The GitHub repository poojabharamagoudr/RicePlantDiseaseDetector contains a labelled image folder "data" with 4 categories: brown spot, healthy rice leaf, leaf blast, sheath blight. Examples follow, each with its label.

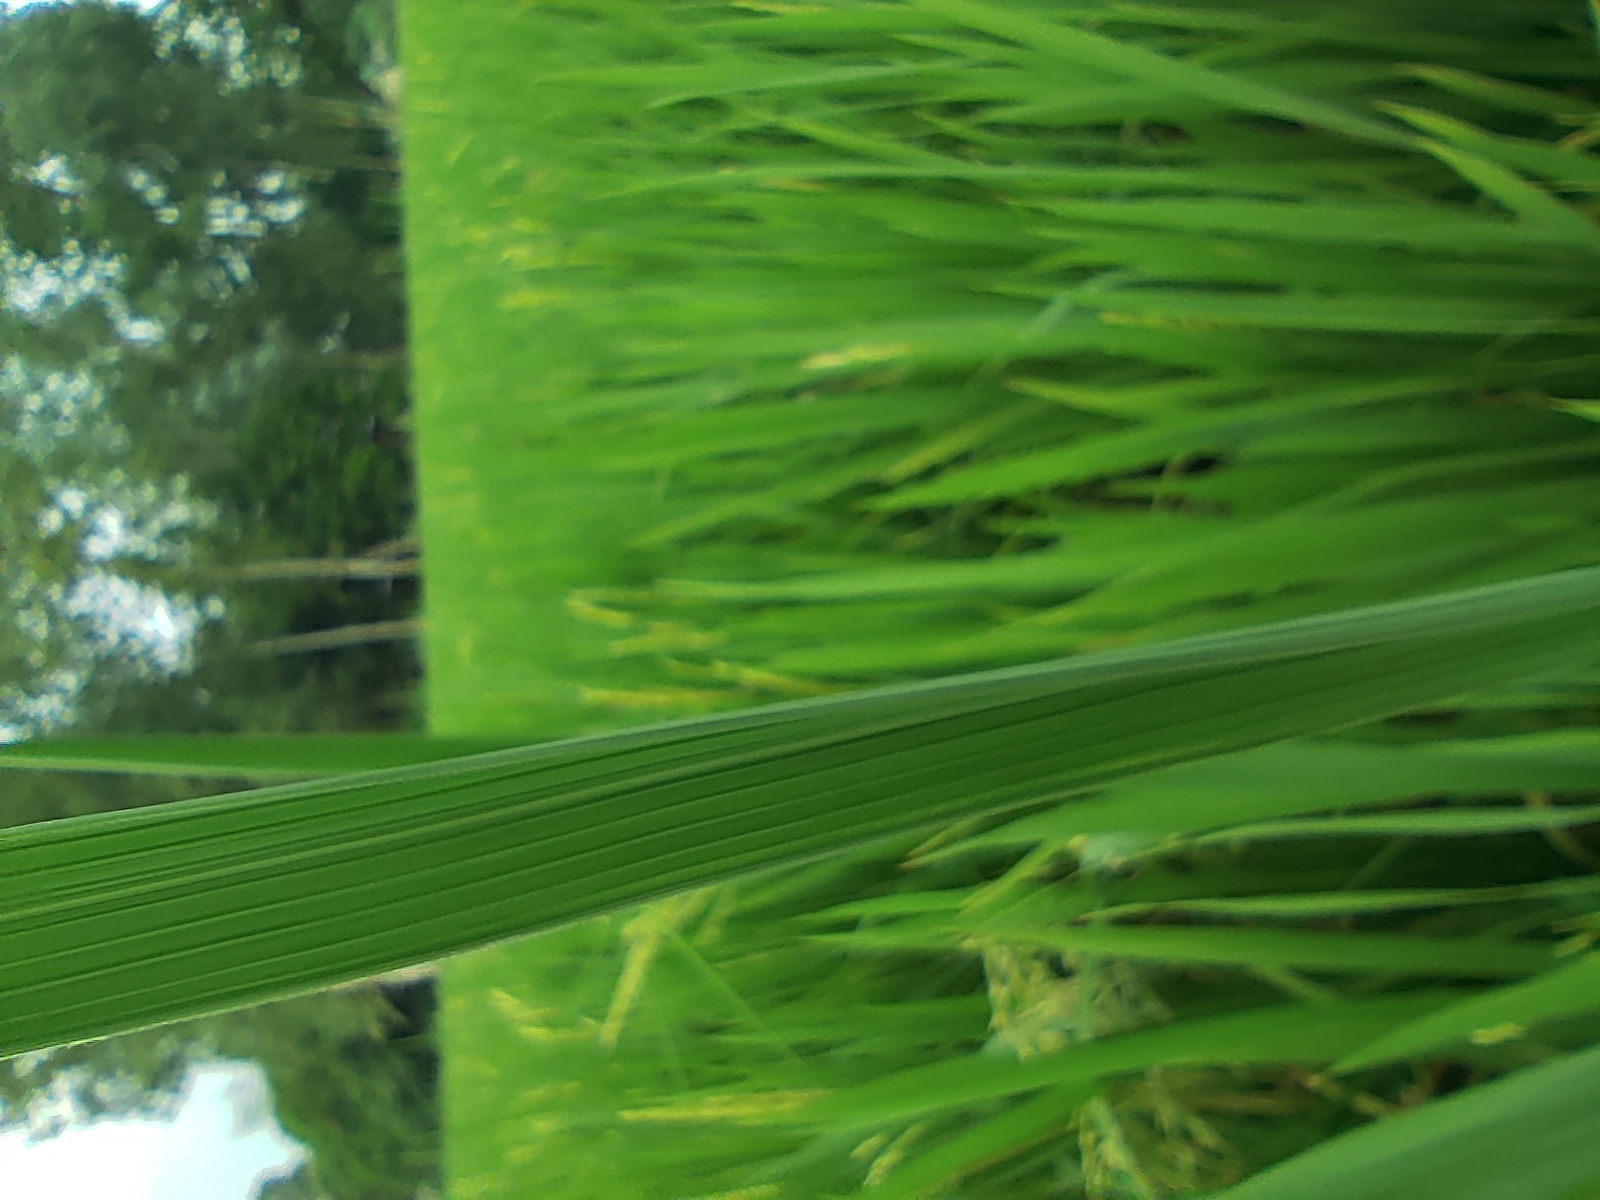
Label: healthy rice leaf

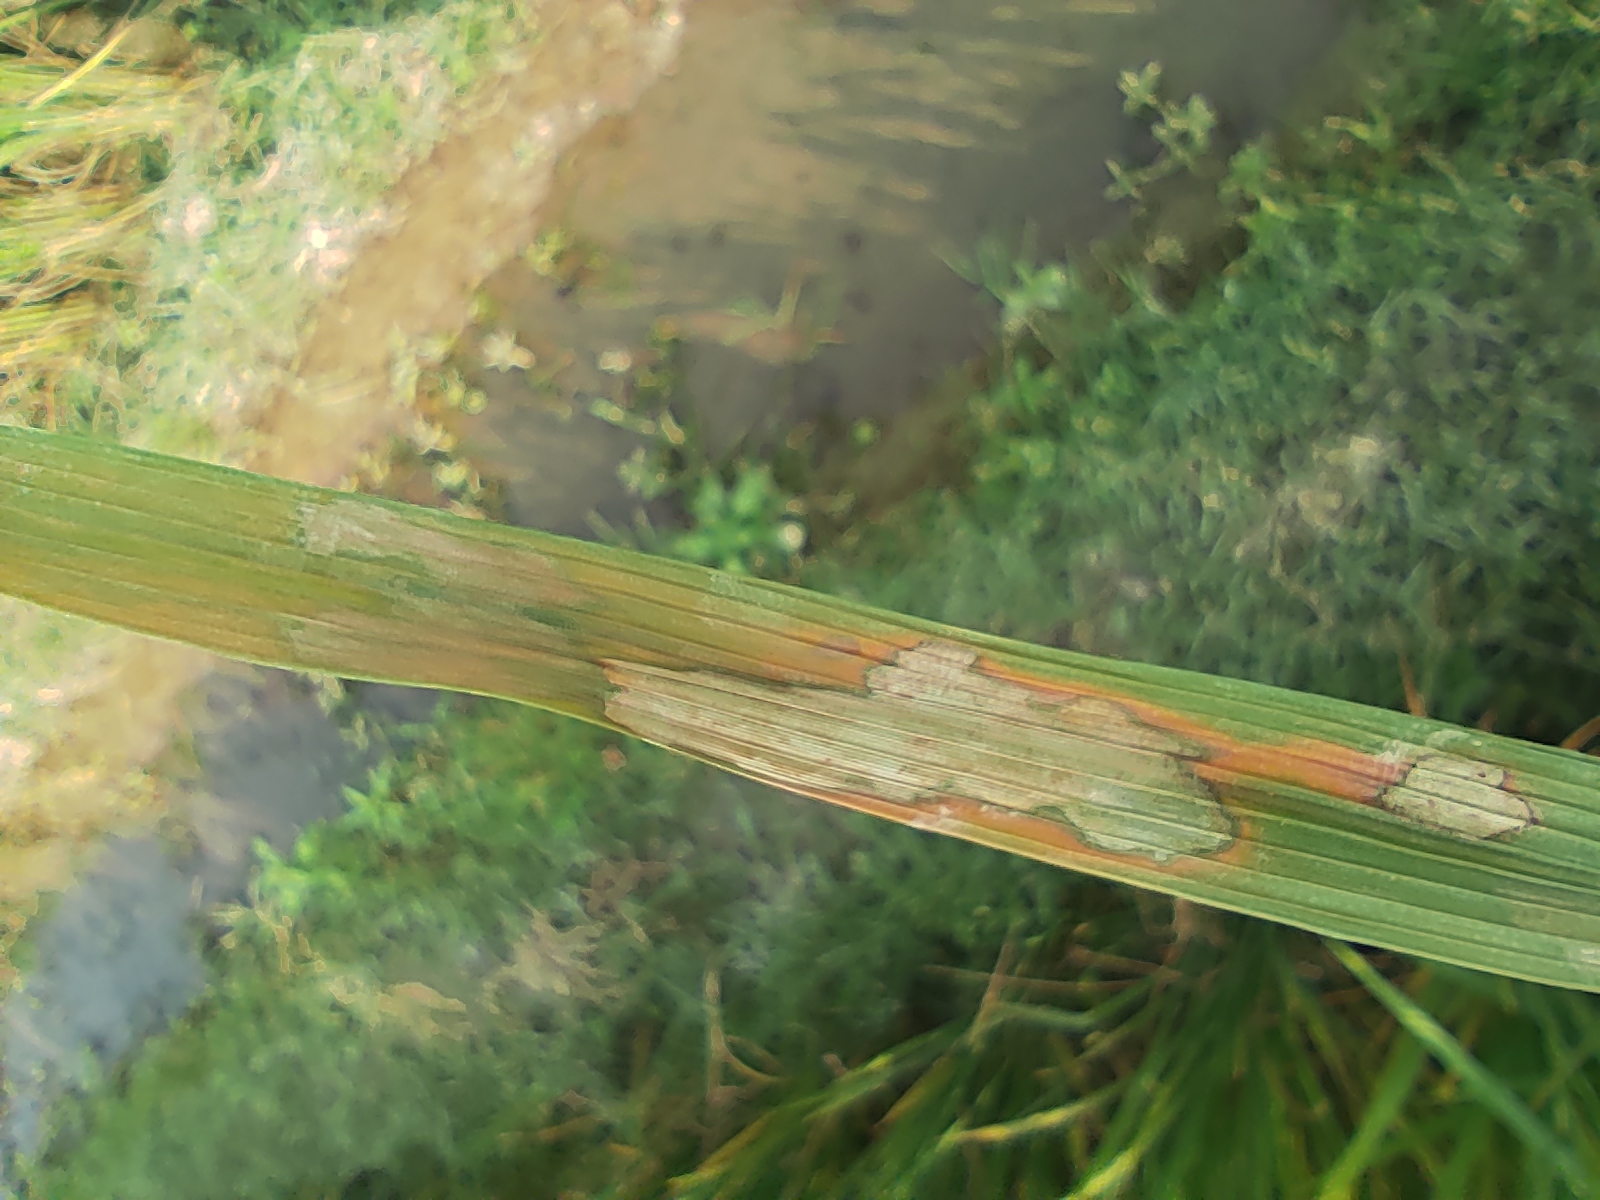
Label: sheath blight

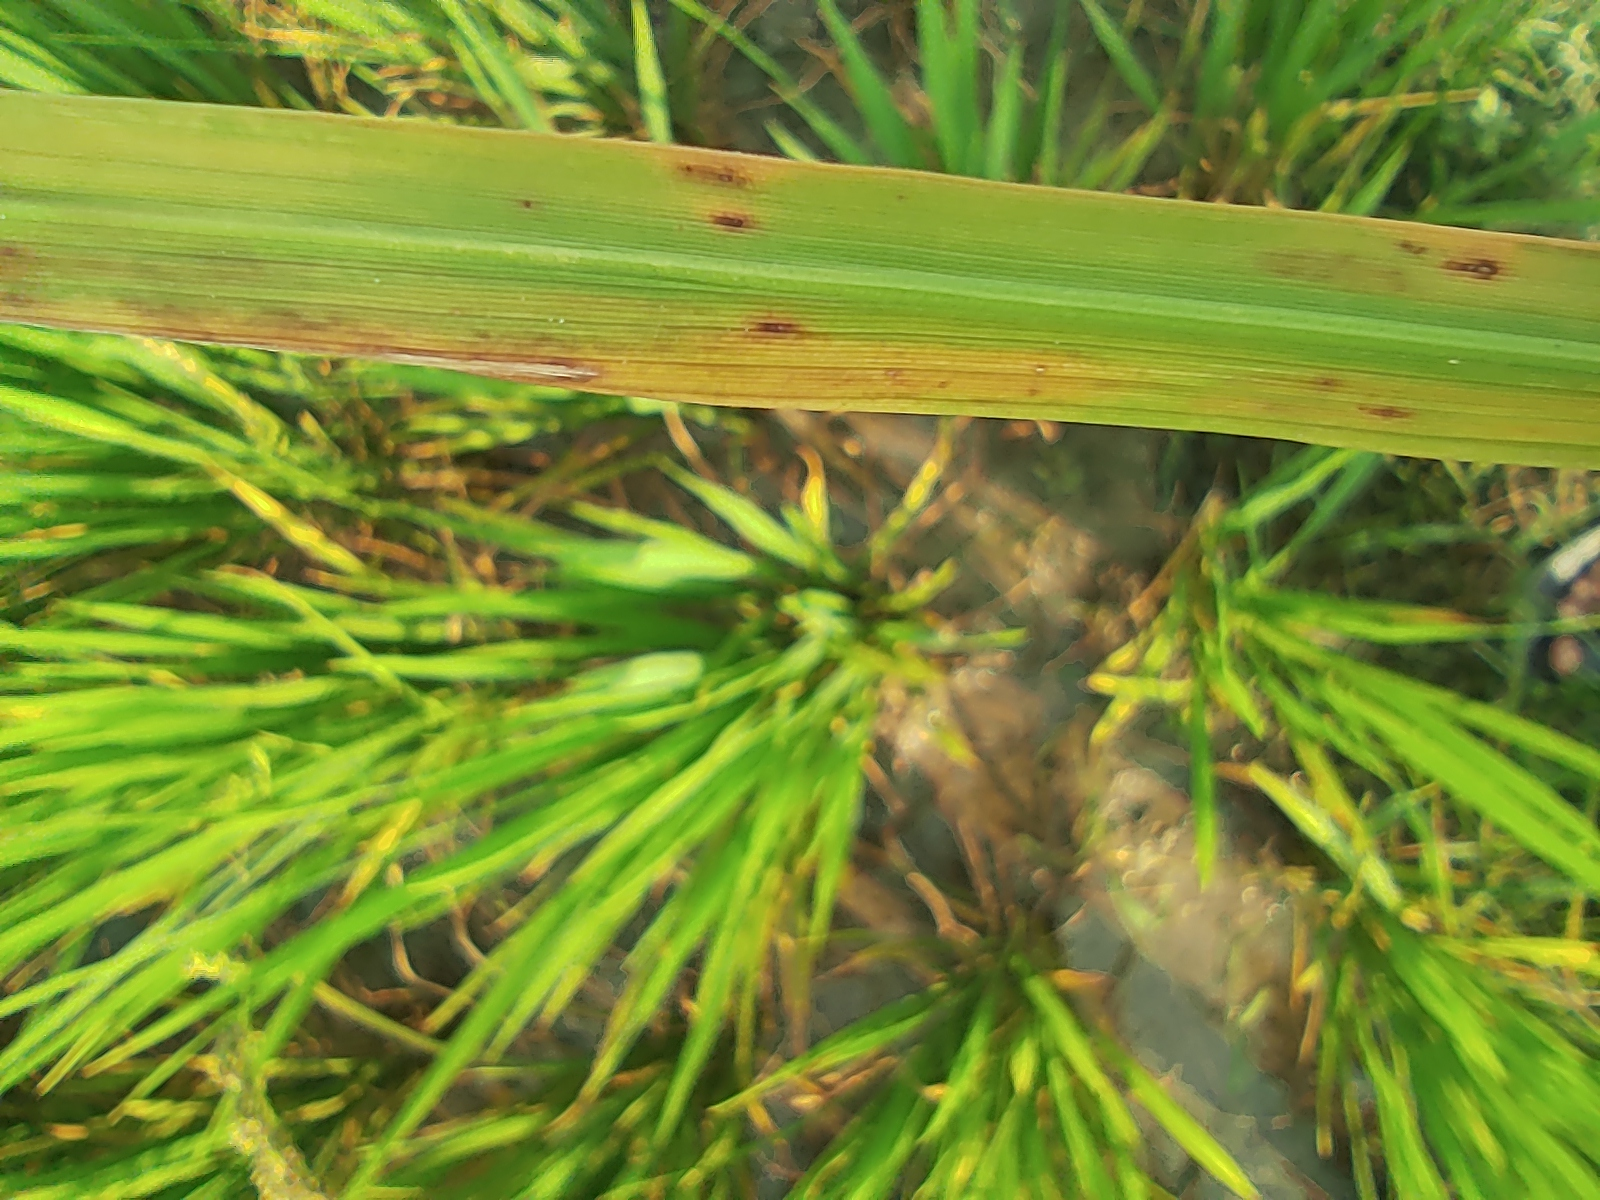
Label: brown spot

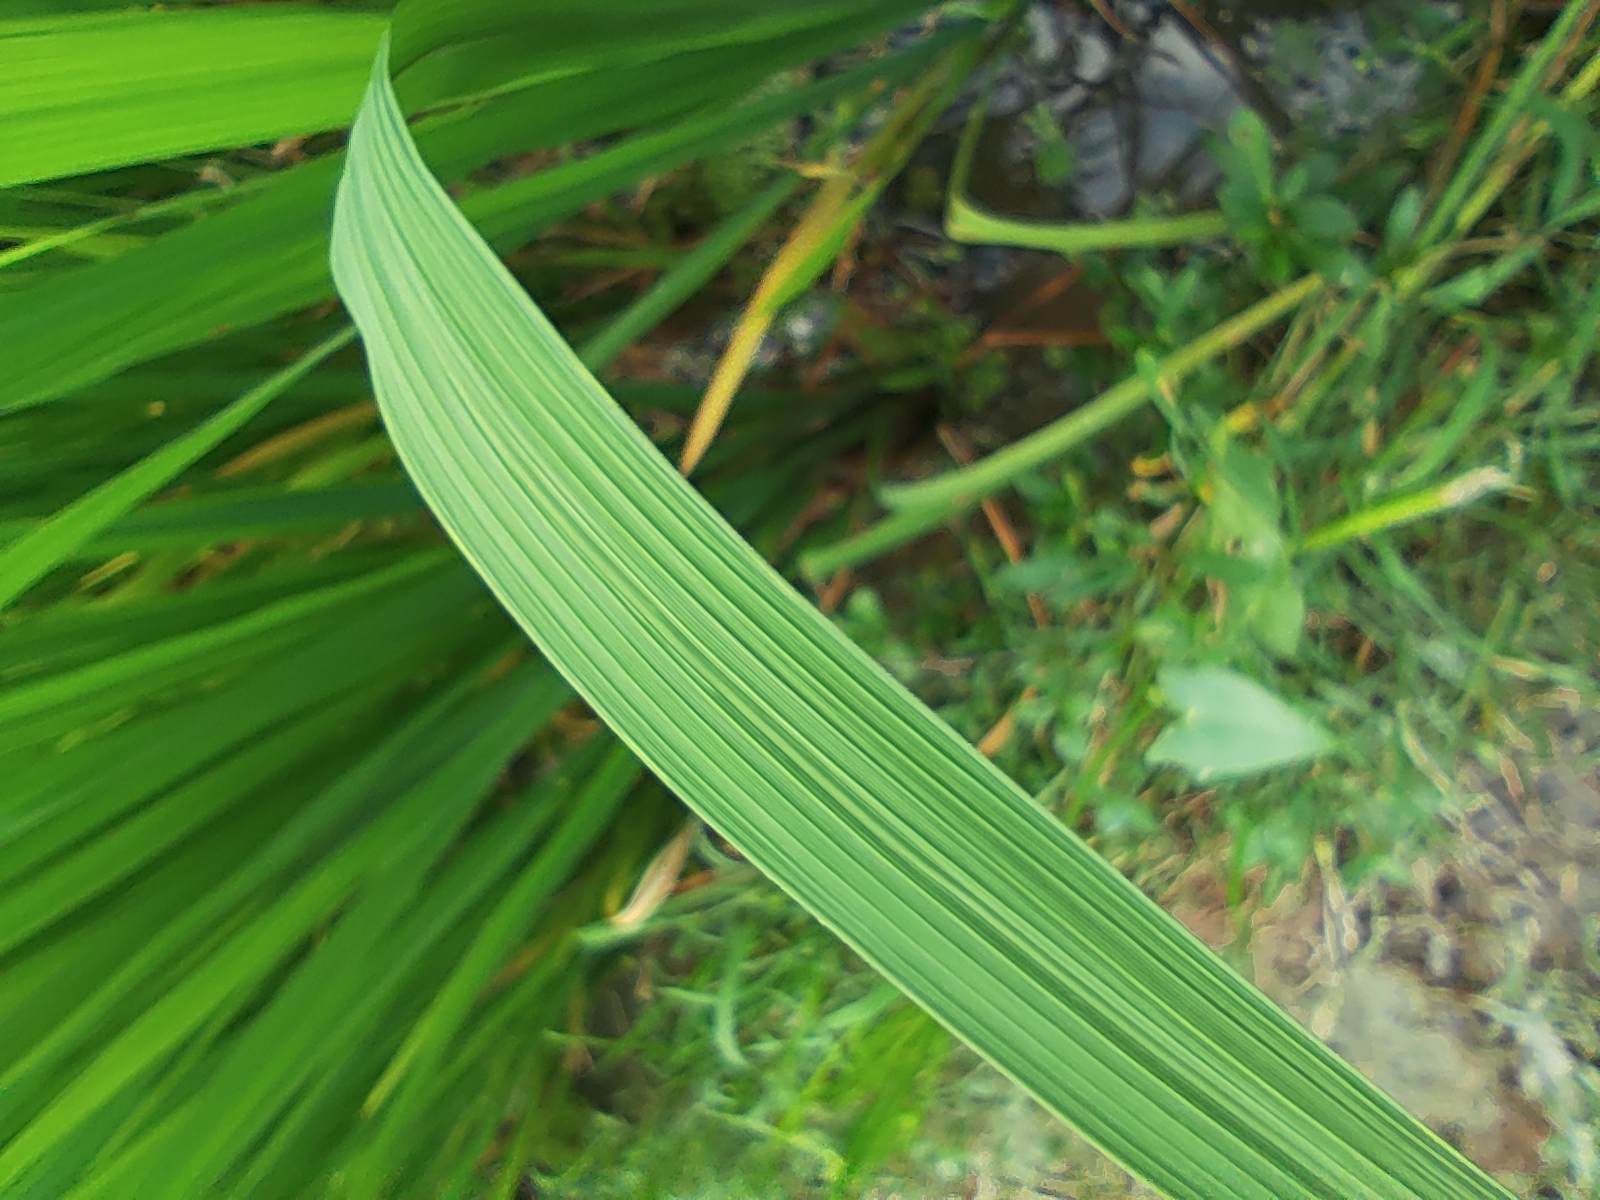
Label: healthy rice leaf

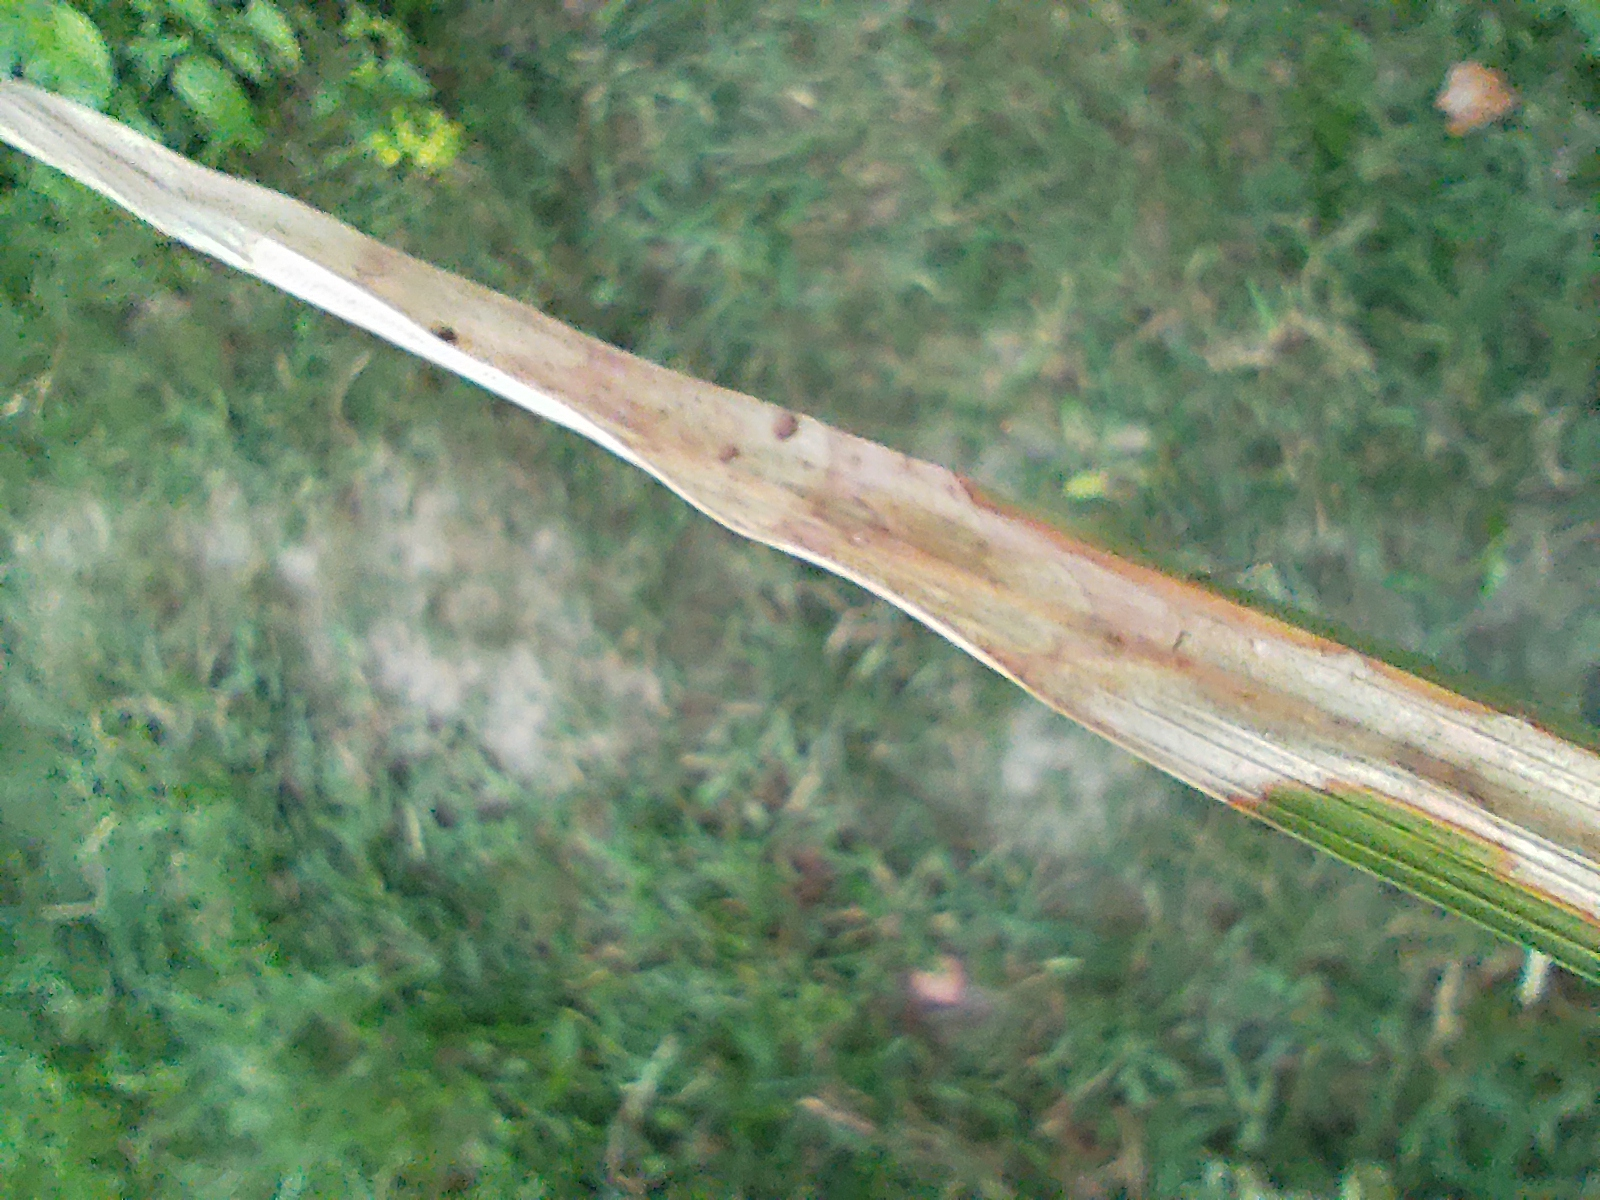
Label: sheath blight

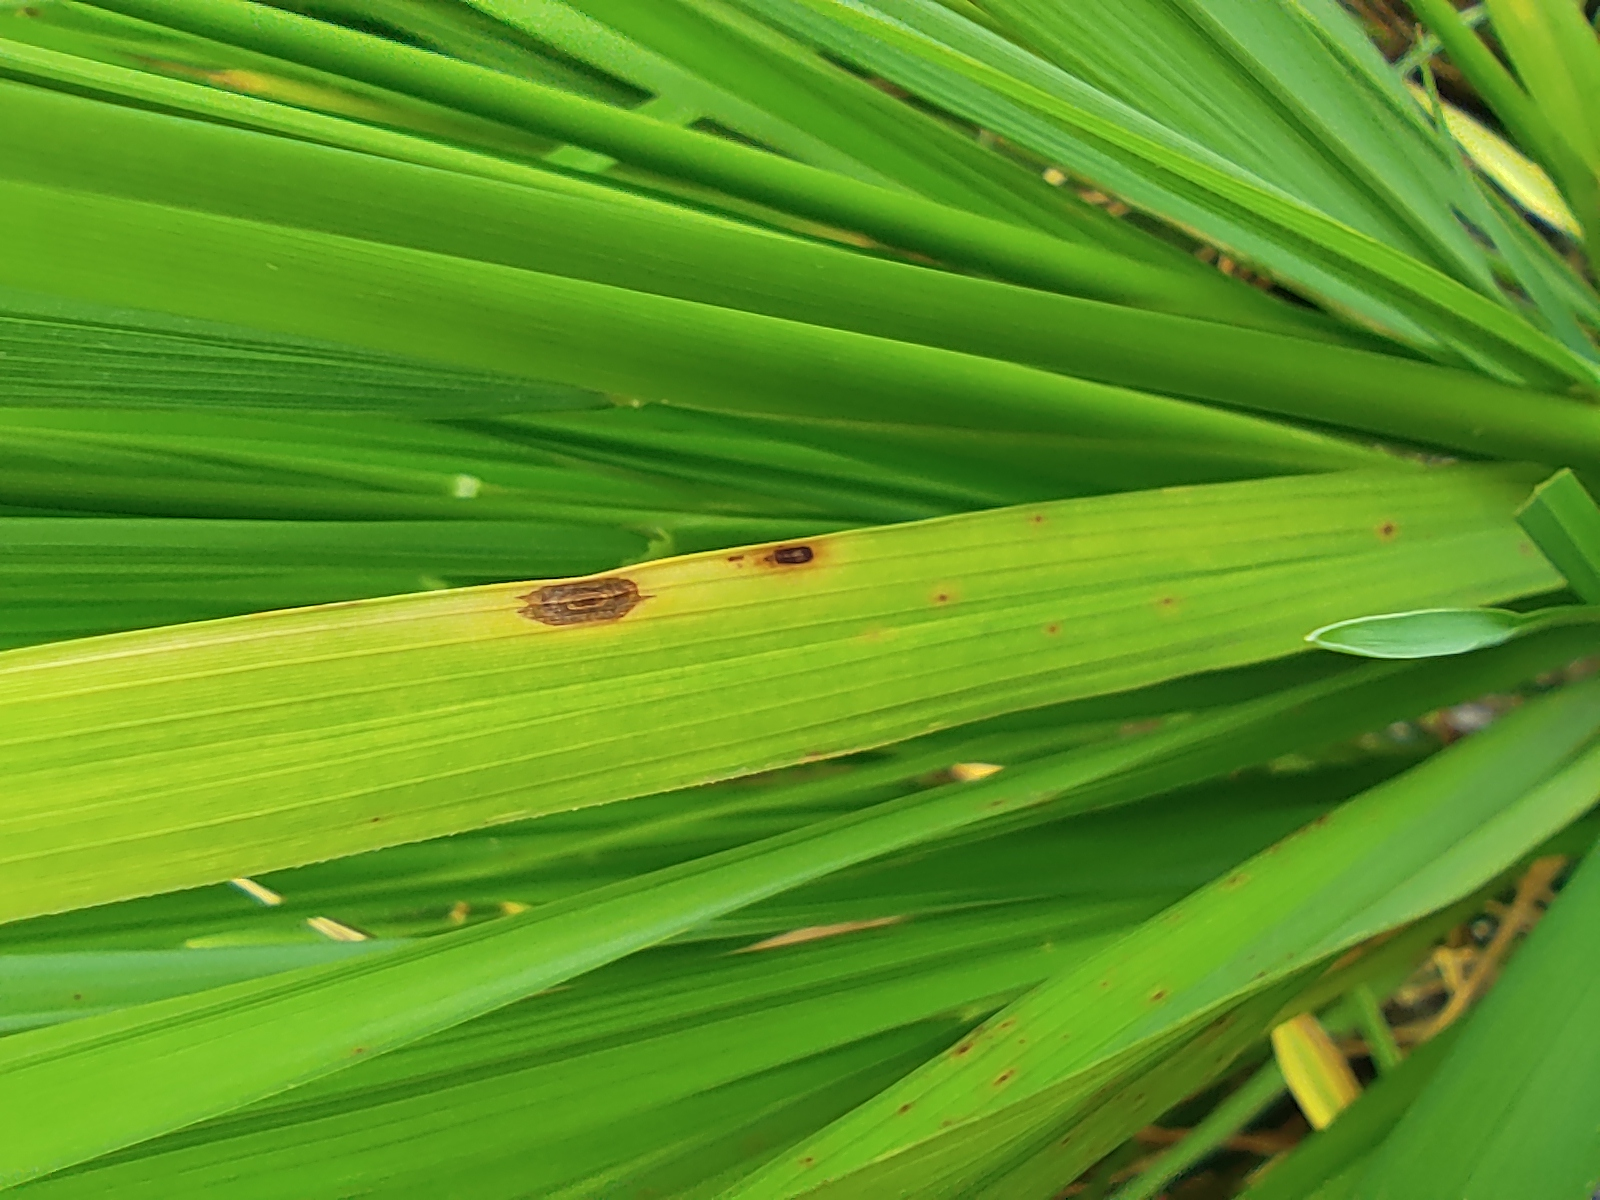
Label: brown spot
